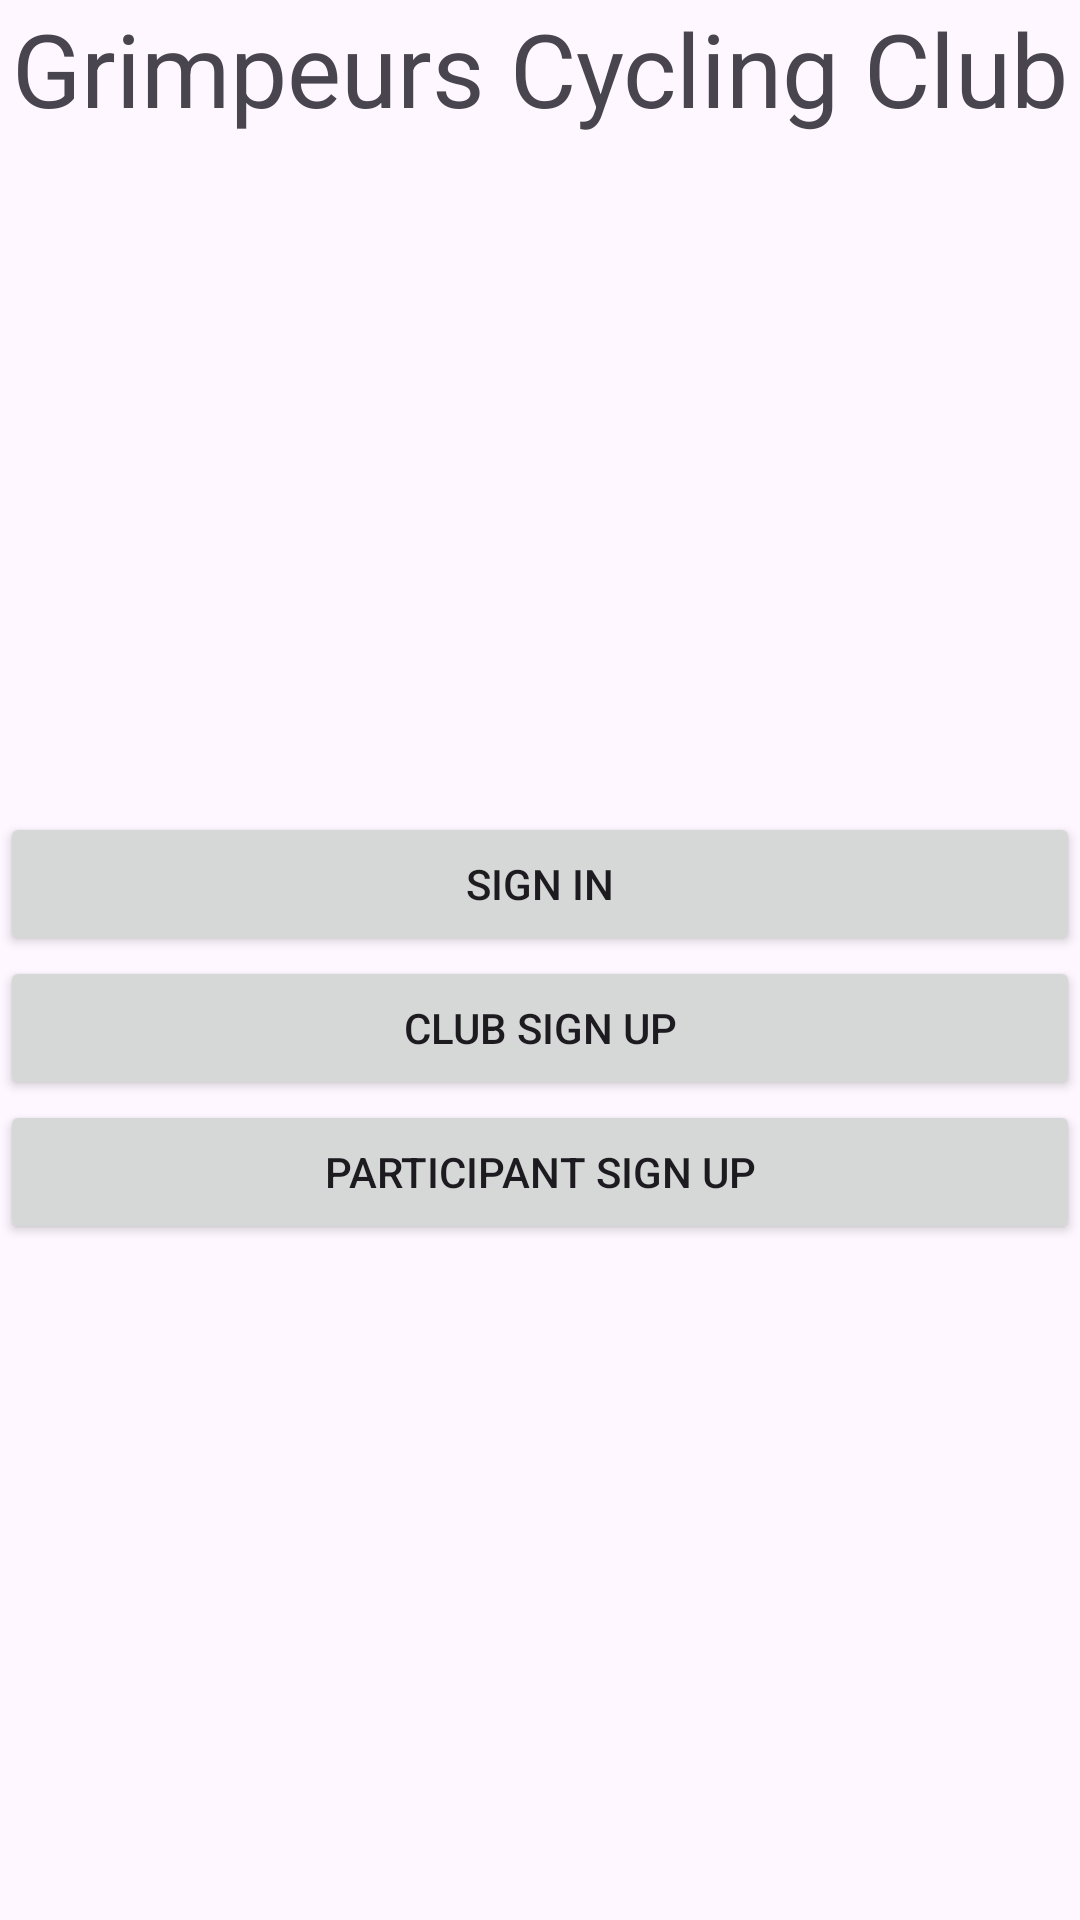

This screen was rendered from an Android layout file. Write that file and the resources it references.
<!-- AndroidManifest.xml: application theme Theme.CyclingClub -->
<!-- res/layout/activity_main.xml -->
<?xml version="1.0" encoding="utf-8"?>
<androidx.constraintlayout.widget.ConstraintLayout xmlns:android="http://schemas.android.com/apk/res/android"
    xmlns:app="http://schemas.android.com/apk/res-auto"
    xmlns:tools="http://schemas.android.com/tools"
    android:layout_width="match_parent"
    android:layout_height="match_parent"
    tools:context=".MainActivity">

    <LinearLayout
        android:layout_width="match_parent"
        android:layout_height="match_parent"
        android:orientation="vertical">

        <TextView
            android:id="@+id/textView"
            android:layout_width="match_parent"
            android:layout_height="wrap_content"
            android:gravity="center"
            android:text="@string/app_name"
            android:textSize="34sp" />

        <LinearLayout
            android:layout_width="match_parent"
            android:layout_height="match_parent"
            android:gravity="center_vertical"
            android:orientation="vertical">

            <Button
                android:id="@+id/btnSignIn"
                android:layout_width="match_parent"
                android:layout_height="wrap_content"
                android:onClick="navigateToSignInActivity"
                android:text="@string/sign_in" />

            <Button
                android:id="@+id/btnSignUp"
                android:layout_width="match_parent"
                android:layout_height="wrap_content"
                android:onClick="navigateToClubSignUpActivity"
                android:text="@string/sign_up_club" />

            <Button
                android:id="@+id/button"
                android:layout_width="match_parent"
                android:layout_height="wrap_content"
                android:onClick="navigateToParticipantSignUpActivity"
                android:text="@string/sign_up_participant" />
        </LinearLayout>

    </LinearLayout>
</androidx.constraintlayout.widget.ConstraintLayout>
<!-- resources referenced by this layout -->
<resources>
  <string name="app_name">Grimpeurs Cycling Club</string>
  <string name="sign_in">Sign In</string>
  <string name="sign_up_club">Club Sign Up</string>
  <string name="sign_up_participant">Participant Sign Up</string>
  <style name="Theme.CyclingClub" parent="Base.Theme.CyclingClub" />
  <style name="Base.Theme.CyclingClub" parent="Theme.Material3.DayNight.NoActionBar">
          
          
      </style>
</resources>
